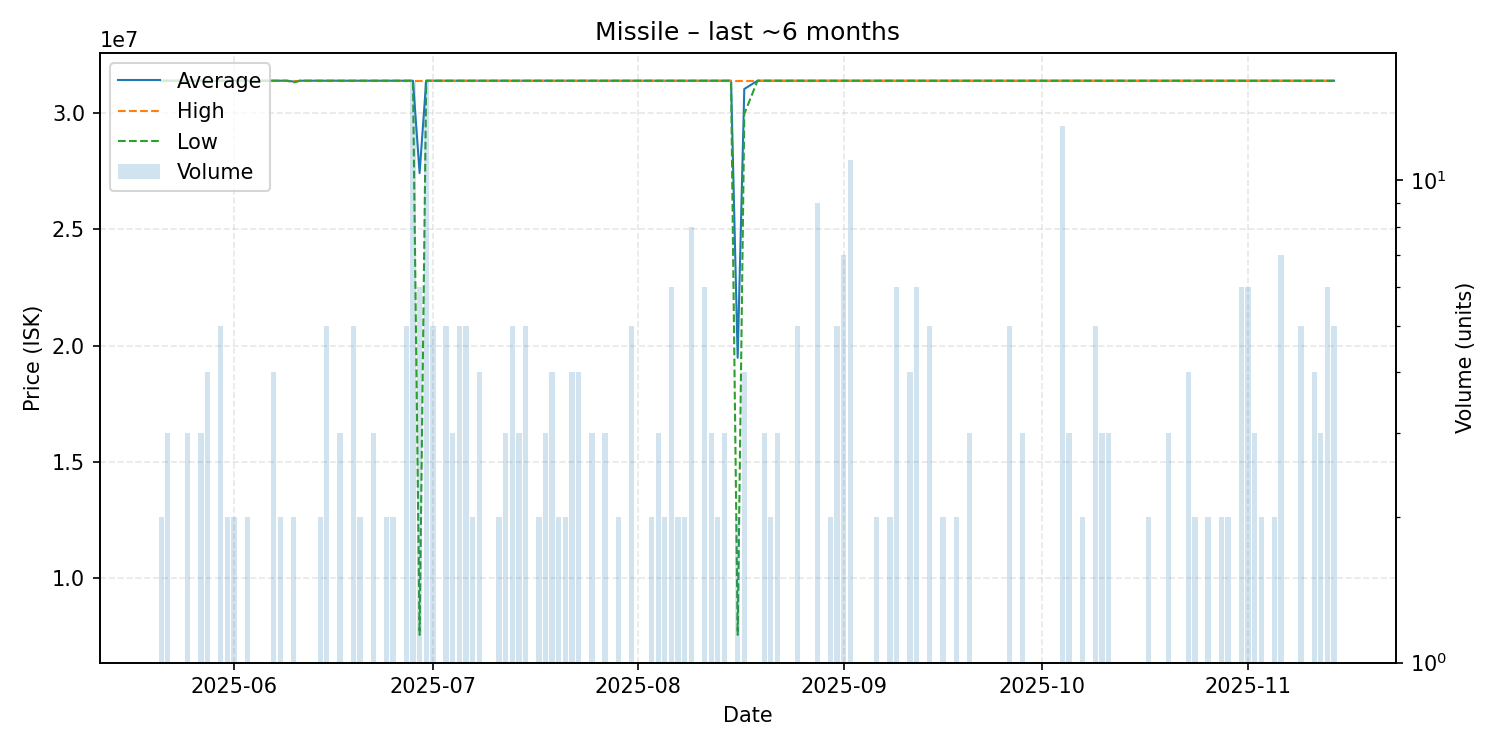

Values plotted in this chart, from the file beside it:
date, average, highest, lowest, order_count, volume
2025-05-21, 31372640, 31372640, 31372640, 2, 2
2025-05-22, 31372640, 31372640, 31372640, 3, 3
2025-05-23, 31372640, 31372640, 31372640, 1, 1
2025-05-24, 31372640, 31372640, 31372640, 1, 1
2025-05-25, 31372640, 31372640, 31372640, 3, 3
2025-05-27, 31372640, 31372640, 31372640, 3, 3
2025-05-28, 31372640, 31372640, 31372640, 4, 4
2025-05-29, 31372640, 31372640, 31372640, 1, 1
2025-05-30, 31372640, 31372640, 31372640, 3, 5
2025-05-31, 31372640, 31372640, 31372640, 2, 2
2025-06-01, 31372640, 31372640, 31372640, 2, 2
2025-06-03, 31372640, 31372640, 31372640, 2, 2
2025-06-05, 31372640, 31372640, 31372640, 1, 1
2025-06-06, 31372640, 31372640, 31372640, 1, 1
2025-06-07, 31372640, 31372640, 31372640, 4, 4
2025-06-08, 31372640, 31372640, 31372640, 2, 2
2025-06-09, 31372640, 31372640, 31372640, 1, 1
2025-06-10, 31336320, 31372640, 31300000, 2, 2
2025-06-11, 31372640, 31372640, 31372640, 1, 1
2025-06-14, 31372640, 31372640, 31372640, 2, 2
2025-06-15, 31372640, 31372640, 31372640, 5, 5
2025-06-17, 31372640, 31372640, 31372640, 3, 3
2025-06-18, 31372640, 31372640, 31372640, 1, 1
2025-06-19, 31372640, 31372640, 31372640, 4, 5
2025-06-20, 31372640, 31372640, 31372640, 2, 2
2025-06-21, 31372640, 31372640, 31372640, 1, 1
2025-06-22, 31372640, 31372640, 31372640, 3, 3
2025-06-23, 31372640, 31372640, 31372640, 1, 1
2025-06-24, 31372640, 31372640, 31372640, 2, 2
2025-06-25, 31372640, 31372640, 31372640, 2, 2
2025-06-27, 31372640, 31372640, 31372640, 5, 5
2025-06-28, 31372640, 31372640, 31372640, 15, 16
2025-06-29, 27406533, 31372640, 7576000, 5, 6
2025-06-30, 31372640, 31372640, 31372640, 8, 16
2025-07-01, 31372640, 31372640, 31372640, 5, 5
2025-07-03, 31372640, 31372640, 31372640, 5, 5
2025-07-04, 31372640, 31372640, 31372640, 3, 3
2025-07-05, 31372640, 31372640, 31372640, 4, 5
2025-07-06, 31372640, 31372640, 31372640, 5, 5
2025-07-07, 31372640, 31372640, 31372640, 2, 2
2025-07-08, 31372640, 31372640, 31372640, 2, 4
2025-07-10, 31372640, 31372640, 31372640, 1, 1
2025-07-11, 31372640, 31372640, 31372640, 2, 2
2025-07-12, 31372640, 31372640, 31372640, 3, 3
2025-07-13, 31372640, 31372640, 31372640, 4, 5
2025-07-14, 31372640, 31372640, 31372640, 3, 3
2025-07-15, 31372640, 31372640, 31372640, 4, 5
2025-07-16, 31372640, 31372640, 31372640, 1, 1
2025-07-17, 31372640, 31372640, 31372640, 2, 2
2025-07-18, 31372640, 31372640, 31372640, 3, 3
2025-07-19, 31372640, 31372640, 31372640, 4, 4
2025-07-20, 31372640, 31372640, 31372640, 2, 2
2025-07-21, 31372640, 31372640, 31372640, 2, 2
2025-07-22, 31372640, 31372640, 31372640, 4, 4
2025-07-23, 31372640, 31372640, 31372640, 4, 4
2025-07-24, 31372640, 31372640, 31372640, 1, 1
2025-07-25, 31372640, 31372640, 31372640, 3, 3
2025-07-26, 31372640, 31372640, 31372640, 1, 1
2025-07-27, 31372640, 31372640, 31372640, 3, 3
2025-07-28, 31372640, 31372640, 31372640, 1, 1
... 87 more rows
